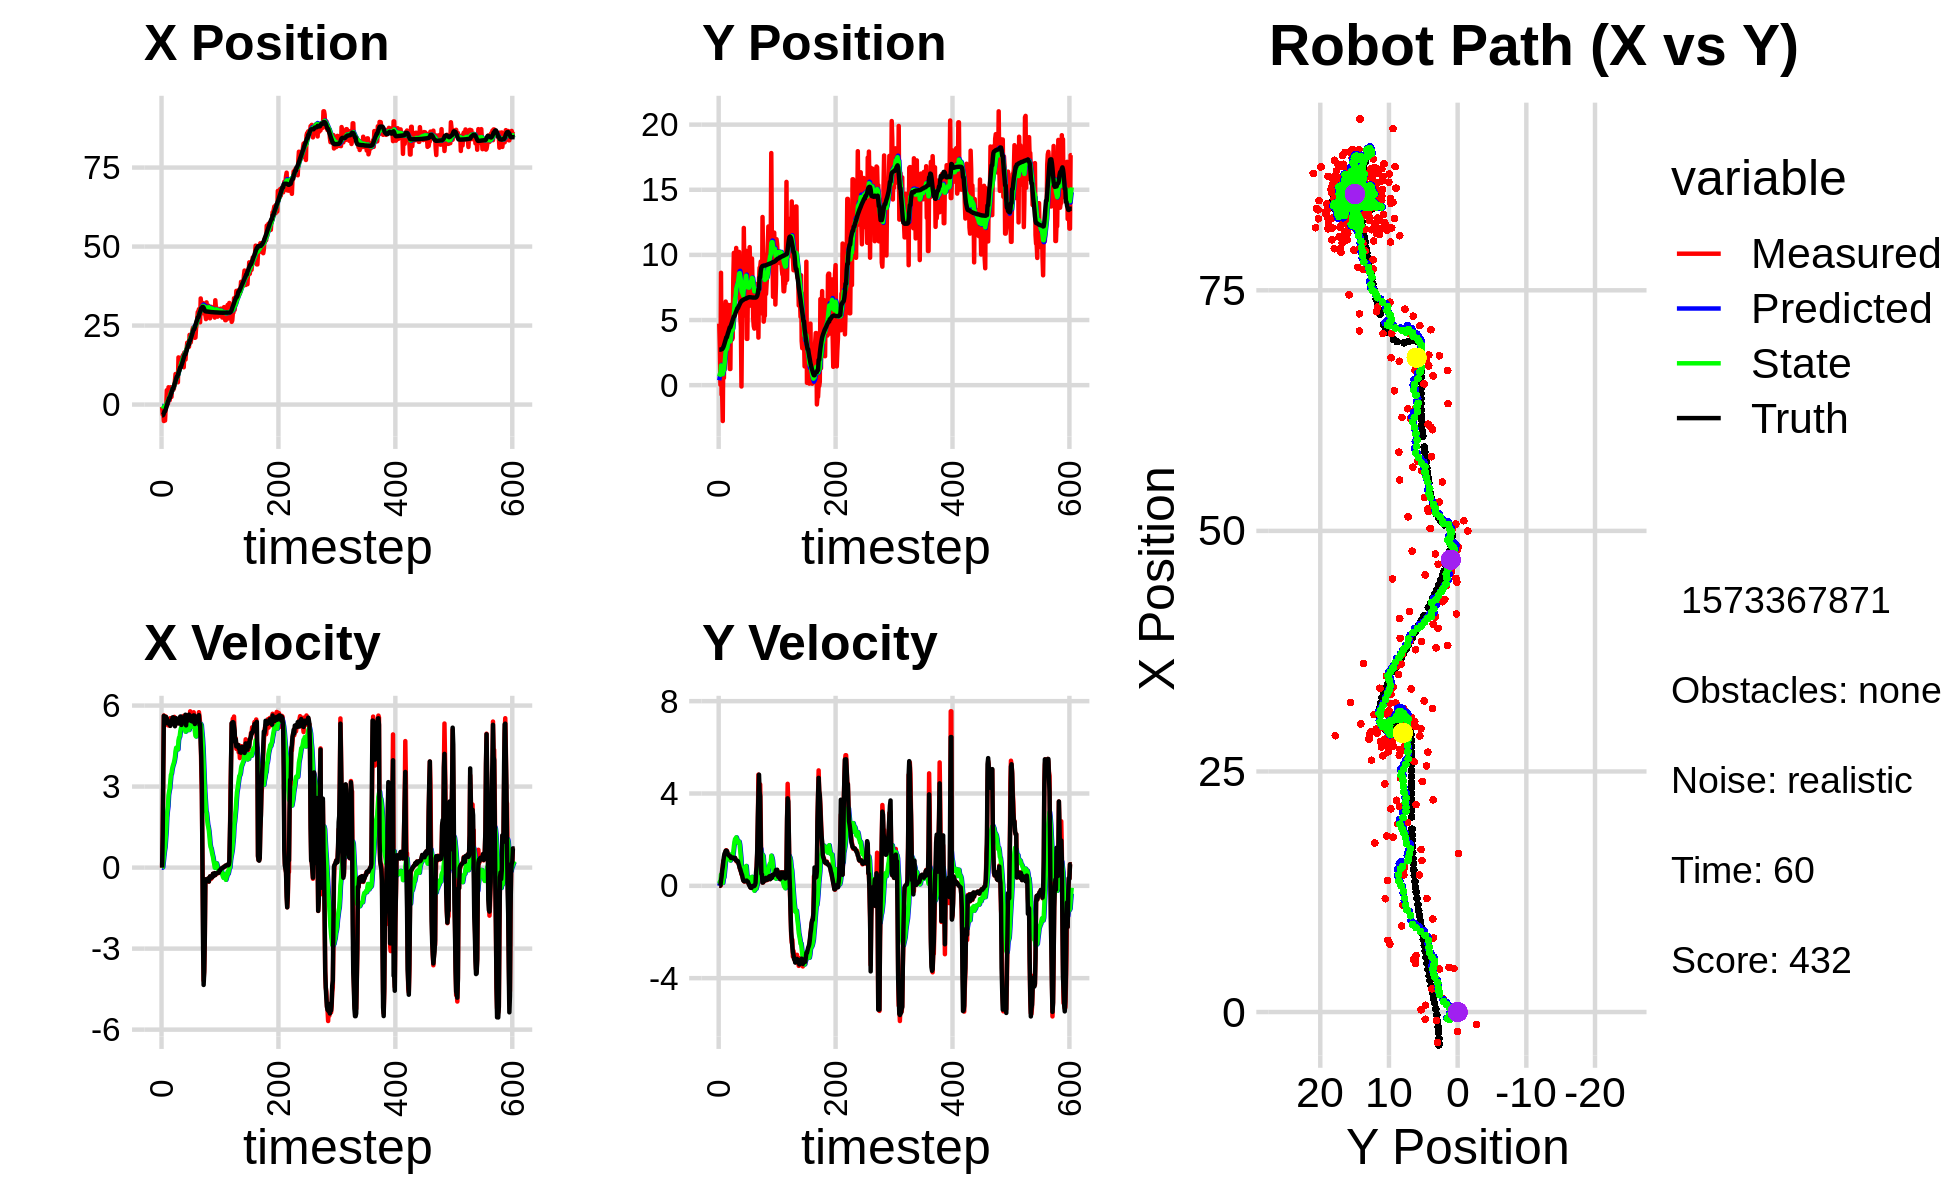

The table this chart was drawn from, first rows:
-4.653754233926533423e+00, 6.034273386086207225e+00, 0.000000000000000000e+00, -0.000000000000000000e+00, 0.000000000000000000e+00, 0.000000000000000000e+00, 0.000000000000000000e+00, 0.000000000000000000e+00, -3.684652698315958319e-01, 3.734526276832254021e-01, 0.000000000000000000e+00, 0.000000000000000000e+00, -3.420210838107021534e+00, 2.727127314191003737e+00, 0.000000000000000000e+00, 0.000000000000000000e+00, 0.000000000000000000e+00, 8.623486792203038931e-05
-7.521195407640002273e-01, 4.715809464920941885e+00, 0.000000000000000000e+00, -0.000000000000000000e+00, -3.684652698315958319e-01, 3.734526276832254021e-01, 0.000000000000000000e+00, 0.000000000000000000e+00, -3.959237540610643924e-01, 6.729018562260415948e-01, -4.577168145774547330e-03, 1.082651926836553508e-01, -3.420210838107021534e+00, 2.727127314191003737e+00, 0.000000000000000000e+00, 0.000000000000000000e+00, 0.000000000000000000e+00, 8.623486792203038931e-05
-3.164188653260420647e+00, 2.926191615494354359e+00, 1.174000019995904198e+00, 1.061580264232993488e-04, -3.963814708756418503e-01, 6.837283754944071257e-01, -4.577168145774547330e-03, 1.082651926836553508e-01, -5.618262144860342033e-01, 8.531681586659933814e-01, 1.429944217648991198e-02, 1.758903601147822071e-01, -3.416918754281863979e+00, 2.727127196434707912e+00, 1.199999999999999956e+00, 0.000000000000000000e+00, 1.200000047683715820e+00, -9.042421152116730809e-05
-2.036972164762679061e+00, 2.351601631348572072e-02, 3.598000034881472242e+00, 3.253463170940251487e-04, -5.603962702683852326e-01, 8.707571946774715910e-01, 1.429944217648991198e-02, 1.758903601147822071e-01, -5.599806941531865201e-01, 7.901109890227209220e-01, 2.165708742878745818e-01, 1.179893849789960814e-01, -3.229170798571321832e+00, 2.727284746593872100e+00, 3.600000000000000089e+00, 1.600000000000000033e-02, 3.599999904632568359e+00, -9.042421152116730809e-05
-5.210464238422929384e+00, 8.625635552823823105e+00, 5.631678053859185518e+00, 6.021589433710840267e-02, -5.383236067243990508e-01, 8.019099275206205135e-01, 2.165708742878745818e-01, 1.179893849789960814e-01, -6.745520459325720086e-01, 1.510988686501804068e+00, 4.304827014183575939e-01, 4.833147397085498786e-01, -2.753466605757481034e+00, 2.732930111506358006e+00, 5.618000000000000327e+00, 2.300000000000000100e-01, 5.622000217437744141e+00, -1.069194637238979340e-02
-5.059660911232862546e+00, -7.303507160560122058e-01, 5.607701753001178346e+00, 3.561482525890947159e-01, -6.315037757907362437e-01, 1.559320160472658978e+00, 4.304827014183575939e-01, 4.833147397085498786e-01, -7.403195542351934666e-01, 1.334298704220841625e+00, 6.187766761646302793e-01, 3.561647773166638498e-01, -2.115435600051370546e+00, 2.769397991355702970e+00, 5.493999999999999773e+00, 4.050000000000000266e-01, 5.508999824523925781e+00, -6.342536956071853638e-02
-5.059660911232862546e+00, -7.303507160560122058e-01, 5.330272040454256732e+00, 6.268094449827267267e-01, -6.784418866187303943e-01, 1.369915181952507943e+00, 6.187766761646302793e-01, 3.561647773166638498e-01, -7.912385078696956286e-01, 1.177675842590703681e+00, 7.607131774166979721e-01, 2.756125701451155874e-01, -2.115435600051370546e+00, 2.769397991355702970e+00, 5.371999999999999886e+00, 6.690000000000000391e-01, 5.413000106811523438e+00, -1.170566752552986145e-01
-1.280362903373185812e+00, -2.754748659174670156e+00, 5.599335036070125504e+00, 8.600416976126011859e-01, -7.151671901280258759e-01, 1.205237099605215301e+00, 7.607131774166979721e-01, 2.756125701451155874e-01, -5.389795364469101013e-01, 8.382917963154914442e-01, 1.072526063127408502e+00, 1.265025790158705032e-01, -1.596896171340679293e+00, 2.825741454232672645e+00, 5.557999999999999829e+00, 8.129999999999999449e-01, 5.617000102996826172e+00, -1.524060368537902832e-01
-8.864705928266320978e-01, 3.078311441799516324e+00, 5.459425497383002757e+00, 1.083987577725645357e+00, -4.317269301341692400e-01, 8.509420542170784696e-01, 1.072526063127408502e+00, 1.265025790158705032e-01, -2.600219697046637912e-01, 1.128887841449519813e+00, 1.353711426937656004e+00, 3.305150064489571493e-01, -9.663877487697528634e-01, 2.920658348105013236e+00, 5.572000000000000064e+00, 1.072000000000000064e+00, 5.673999786376953125e+00, -1.960042268037796021e-01
4.534655094225818139e+00, 5.548286868379572745e-01, 5.510429876929328508e+00, 1.094114671476503098e+00, -1.246508270108981908e-01, 1.161939342094415517e+00, 1.353711426937656004e+00, 3.305150064489571493e-01, 4.226162554020015949e-01, 1.139657817733954914e+00, 1.864571657786028069e+00, 3.679706524495135467e-01, -3.270292279753886366e-01, 3.045427842305429511e+00, 5.527000000000000135e+00, 1.264000000000000012e+00, 5.669000148773193359e+00, -1.960042268037796021e-01
7.085135283579399035e-01, 4.687957925790044555e+00, 5.338293791819648249e+00, 1.251361745043131135e+00, 6.090734211806043685e-01, 1.176454882978906324e+00, 1.864571657786028069e+00, 3.679706524495135467e-01, 7.868688796382865558e-01, 1.586528899749940047e+00, 2.102834500569183529e+00, 6.291368417282559022e-01, 3.083009721504486045e-01, 3.192531748624030108e+00, 5.341000000000000192e+00, 1.393999999999999906e+00, 5.519999980926513672e+00, -2.302549481391906738e-01
2.368366124943204198e-01, 5.326732827934208991e+00, 5.267962425974474172e+00, 1.388983577923739610e+00, 9.971523296952049531e-01, 1.649442583922765548e+00, 2.102834500569183529e+00, 6.291368417282559022e-01, 1.096543057175539237e+00, 2.071587234041425418e+00, 2.274144757683224327e+00, 8.869456370401651579e-01, 9.280061724002817147e-01, 3.354145004650951112e+00, 5.413000000000000256e+00, 1.445000000000000062e+00, 5.603000164031982422e+00, -2.577990293502807617e-01
5.481903076791025065e+00, 6.415234519657215806e+00, 5.381570560332838760e+00, 1.489884404788687000e+00, 1.323957532943861759e+00, 2.160281797745442045e+00, 2.274144757683224327e+00, 8.869456370401651579e-01, 1.797269076146863709e+00, 2.635448611829710686e+00, 2.688137255132840409e+00, 1.160192568131117152e+00, 1.442990303196014512e+00, 3.496575309827895772e+00, 5.330000000000000071e+00, 1.520000000000000018e+00, 5.543000221252441406e+00, -2.700847387313842773e-01
1.361462831802159101e+00, 2.132812036401224187e+00, 5.392223782914367547e+00, 1.544281705457101861e+00, 2.066082801660147794e+00, 2.751467868642822445e+00, 2.688137255132840409e+00, 1.160192568131117152e+00, 2.147917306789991709e+00, 2.706540413997500227e+00, 2.826658858686676545e+00, 1.161514975277616379e+00, 2.054625511343515232e+00, 3.671539320430357023e+00, 5.317000000000000171e+00, 1.524000000000000021e+00, 5.531000137329101562e+00, -2.789247334003448486e-01
1.361462831802159101e+00, 2.132812036401224187e+00, 5.249943450153864433e+00, 1.503533968758080874e+00, 2.430583192658659186e+00, 2.822691911525261776e+00, 2.826658858686676545e+00, 1.161514975277616379e+00, 2.470289980668075369e+00, 2.767998439288404722e+00, 2.926562476454309891e+00, 1.155420604470900336e+00, 2.054625511343515232e+00, 3.671539320430357023e+00, 5.318999999999999950e+00, 1.514999999999999902e+00, 5.531000137329101562e+00, -2.741974294185638428e-01
4.467225909566517217e+00, 2.644890977231875162e+00, 5.531119912686699003e+00, 1.473393446930167272e+00, 2.762946228313506225e+00, 2.883540499735494755e+00, 2.926562476454309891e+00, 1.155420604470900336e+00, 3.026264896851067920e+00, 2.874777276304510742e+00, 3.178252724724438316e+00, 1.170515280523488411e+00, 2.678132057427542456e+00, 3.847074820451001465e+00, 5.248000000000000220e+00, 1.397999999999999909e+00, 5.431000232696533203e+00, -2.603370547294616699e-01
5.475063562353547297e+00, 6.169092727914772922e+00, 5.441389996667983731e+00, 1.348521525737057303e+00, 3.344090169323511663e+00, 2.991828804356859717e+00, 3.178252724724438316e+00, 1.170515280523488411e+00, 3.623603184986333936e+00, 3.333919296042275437e+00, 3.429016629003593497e+00, 1.349842151631764908e+00, 3.285344123771814395e+00, 4.009525849112829832e+00, 5.320000000000000284e+00, 1.352000000000000091e+00, 5.488999843597412109e+00, -2.429321259260177612e-01
2.407831192065448267e+00, 3.734866871663877763e+00, 5.464685443418498600e+00, 1.354294758571676249e+00, 3.966504847886693330e+00, 3.468903511205451817e+00, 3.429016629003593497e+00, 1.349842151631764908e+00, 3.948119409656094980e+00, 3.497016330600326128e+00, 3.475612440850882834e+00, 1.363945169103895738e+00, 3.795022011196433009e+00, 4.136719180667703277e+00, 5.466000000000000192e+00, 1.344000000000000083e+00, 5.629000186920166016e+00, -2.429321259260177612e-01
5.127751052581954738e+00, 3.470523013132073231e+00, 5.358190194817712637e+00, 1.301534925794781694e+00, 4.295680653741182908e+00, 3.633410847510715858e+00, 3.475612440850882834e+00, 1.363945169103895738e+00, 4.455336345859496561e+00, 3.613159036092833620e+00, 3.634344626805684708e+00, 1.350185386021442779e+00, 4.423775672905916778e+00, 4.290335490208181390e+00, 5.434000000000000163e+00, 1.298999999999999932e+00, 5.586999893188476562e+00, -2.382906079292297363e-01
4.650430650146855527e+00, 1.238319351395468448e+00, 5.435077230073942722e+00, 1.276646602504959649e+00, 4.818770808540064898e+00, 3.748177574694977920e+00, 3.634344626805684708e+00, 1.350185386021442779e+00, 4.896353705816497204e+00, 3.481188941330615627e+00, 3.736206401790013842e+00, 1.214498400957931601e+00, 5.053433418547444766e+00, 4.439410878895372115e+00, 5.562999999999999723e+00, 1.282000000000000028e+00, 5.709000110626220703e+00, -2.307079434394836426e-01
4.650430650146855527e+00, 1.238319351395468448e+00, 5.435077230073942722e+00, 1.276646602504959649e+00, 5.269974345995498410e+00, 3.602638781426408698e+00, 3.736206401790013842e+00, 1.214498400957931601e+00, 5.307146838868919581e+00, 3.357772227658248454e+00, 3.808272424461175198e+00, 1.097989478804537455e+00, 5.053433418547444766e+00, 4.439410878895372115e+00, 5.562999999999999723e+00, 1.282000000000000028e+00, 5.709000110626220703e+00, -2.307079434394836426e-01
5.037164271049199726e+00, 6.158329441477384592e+00, 5.447005657104015519e+00, 1.229303301447813412e+00, 5.687974081315037012e+00, 3.467571175538702200e+00, 3.808272424461175198e+00, 1.097989478804537455e+00, 5.719559266334319325e+00, 3.756500097703894703e+00, 3.874700968500120801e+00, 1.247897005643518575e+00, 5.680199623029834832e+00, 4.582509828904375304e+00, 5.463000000000000078e+00, 1.207000000000000073e+00, 5.594999790191650391e+00, -2.171572446823120117e-01
5.876731306254566967e+00, 6.055140091502024369e+00, 5.580565860400421130e+00, 1.236908078045947379e+00, 6.107029363184331316e+00, 3.881289798268246383e+00, 3.874700968500120801e+00, 1.247897005643518575e+00, 6.174688594488990212e+00, 4.108792660752961901e+00, 3.966363497413420536e+00, 1.358947877575317431e+00, 6.298876762324990608e+00, 4.719822002924331628e+00, 5.445000000000000284e+00, 1.219999999999999973e+00, 5.579999923706054688e+00, -2.181194275617599487e-01
7.700061202321476728e+00, 3.506731583266630370e+00, 5.282035970290882787e+00, 1.215111861344307709e+00, 6.571324944230331866e+00, 4.244687448510493510e+00, 3.966363497413420536e+00, 1.358947877575317431e+00, 6.725422173401149450e+00, 4.159985651261816741e+00, 4.103487644635205989e+00, 1.308594000862025597e+00, 6.925202370268912944e+00, 4.859117938318235908e+00, 5.233999999999999986e+00, 1.203000000000000069e+00, 5.369999885559082031e+00, -2.261121869087219238e-01
9.668284178324530131e+00, 3.621423317714798529e+00, 5.480843221697189627e+00, 1.260846697430961560e+00, 7.135770937864670316e+00, 4.290845051348019190e+00, 4.103487644635205989e+00, 1.308594000862025597e+00, 7.402541288533811326e+00, 4.218196644010705043e+00, 4.315685999345583390e+00, 1.270015529187930703e+00, 7.529397010728770212e+00, 4.997775031575033999e+00, 5.421000000000000263e+00, 1.227000000000000091e+00, 5.558000087738037109e+00, -2.261121869087219238e-01
8.946524381859738639e+00, 8.161782218548772505e+00, 5.360059848630383428e+00, 1.196588296122597761e+00, 7.834109888468369753e+00, 4.345198196929498380e+00, 4.315685999345583390e+00, 1.270015529187930703e+00, 7.973276779998596631e+00, 4.741901903221497960e+00, 4.435259437989389042e+00, 1.460305776333682637e+00, 8.156760215775667788e+00, 5.138675167452012360e+00, 5.532000000000000028e+00, 1.223000000000000087e+00, 5.665999889373779297e+00, -2.196401357650756836e-01
7.455413222291983111e+00, 1.015742082760866438e+01, 5.340131453774914050e+00, 1.180235380887272090e+00, 8.416802723797536245e+00, 4.887932480854866313e+00, 4.435259437989389042e+00, 1.460305776333682637e+00, 8.386969242778365086e+00, 5.426617491077411870e+00, 4.440713871112097699e+00, 1.707700726929310076e+00, 8.781609535415871193e+00, 5.276810838420598060e+00, 5.341999999999999638e+00, 1.179999999999999938e+00, 5.471000194549560547e+00, -2.175157815217971802e-01
7.455413222291983111e+00, 1.015742082760866438e+01, 5.418179425897752921e+00, 1.202428303864855108e+00, 8.831040629889574944e+00, 5.597387563770342744e+00, 4.440713871112097699e+00, 1.707700726929310076e+00, 8.772438376136530991e+00, 6.050249461810614626e+00, 4.429397542650587383e+00, 1.899230852735156017e+00, 8.781609535415871193e+00, 5.276810838420598060e+00, 5.432000000000000384e+00, 1.209000000000000075e+00, 5.565000057220458984e+00, -2.183854877948760986e-01
7.046404361922378179e+00, 9.878455354916141573e+00, 5.411859860633016162e+00, 1.212389743928004249e+00, 9.215378130401589374e+00, 6.240172547084130272e+00, 4.429397542650587383e+00, 1.899230852735156017e+00, 9.095007543783616200e+00, 6.587145075606989586e+00, 4.377976929376853121e+00, 2.027706518503490152e+00, 9.402277946555100741e+00, 5.414658261388293425e+00, 5.477999999999999758e+00, 1.209999999999999964e+00, 5.610000133514404297e+00, -2.203858494758605957e-01
1.491987991336890396e+01, 7.783767416073320788e+00, 5.350052000630323157e+00, 1.119866271614232911e+00, 9.532805236721301867e+00, 6.789915727457338512e+00, 4.377976929376853121e+00, 2.027706518503490152e+00, 1.000226397320823324e+01, 6.848265764134153777e+00, 4.710340256392933966e+00, 2.001018231488965959e+00, 1.003018093133518640e+01, 5.554025603682149814e+00, 5.339000000000000412e+00, 1.131999999999999895e+00, 5.458000183105468750e+00, -2.063396424055099487e-01
1.177191066780767414e+01, 1.053384299430447513e+01, 5.350531850522838084e+00, 1.077763849514345340e+00, 1.047329799884752610e+01, 7.048367587283050462e+00, 4.710340256392933966e+00, 2.001018231488965959e+00, 1.060672715029641644e+01, 7.367352806054535463e+00, 4.814760677366778374e+00, 2.101339277831265839e+00, 1.054429340362566769e+01, 5.661838485081145400e+00, 5.347000000000000419e+00, 1.096999999999999975e+00, 5.458000183105468750e+00, -1.987712979316711426e-01
1.112334362457201387e+01, 7.971923304716302283e+00, 5.358362033154049797e+00, 1.048597510114409603e+00, 1.108820321803309383e+01, 7.577486733837662136e+00, 4.814760677366778374e+00, 2.101339277831265839e+00, 1.111807855798866207e+01, 7.565621000281669062e+00, 4.849112103935762086e+00, 2.031345204001610671e+00, 1.116862583202287240e+01, 5.786805821504148462e+00, 5.467999999999999972e+00, 1.076999999999999957e+00, 5.572999954223632812e+00, -1.932514458894729614e-01
1.424549078970720650e+01, 7.823239400068406013e+00, 5.534029847399402513e+00, 1.082974588685282180e+00, 1.160298976838223872e+01, 7.768755520681829729e+00, 4.849112103935762086e+00, 2.031345204001610671e+00, 1.184364506865580680e+01, 7.726502851969781815e+00, 5.024488403445313445e+00, 1.952794415668219097e+00, 1.180211544043443972e+01, 5.910505486820126997e+00, 5.591999999999999638e+00, 1.088000000000000078e+00, 5.697000026702880859e+00, -1.932514458894729614e-01
1.424549078970720650e+01, 7.823239400068406013e+00, 5.427841425181729740e+00, 1.031583015026567018e+00, 1.234609390900033787e+01, 7.921782293536603348e+00, 5.024488403445313445e+00, 1.952794415668219097e+00, 1.251463222287553911e+01, 7.864848683106714589e+00, 5.145200796398853527e+00, 1.868691172316820470e+00, 1.180211544043443972e+01, 5.910505486820126997e+00, 5.597000000000000419e+00, 1.064999999999999947e+00, 5.697000026702880859e+00, -1.878140717744827271e-01
1.365915167368137872e+01, 1.022790498922974933e+01, 5.570258020142410338e+00, 1.003904309057520816e+00, 1.302915230251542411e+01, 8.051717800338396458e+00, 5.145200796398853527e+00, 1.868691172316820470e+00, 1.309957910562964400e+01, 8.236296130721878939e+00, 5.202668241359430290e+00, 1.906588920708375046e+00, 1.243307971958836866e+01, 6.029789402342809801e+00, 5.280999999999999694e+00, 9.509999999999999565e-01, 5.427000045776367188e+00, -1.783116608858108521e-01
1.365915167368137872e+01, 1.022790498922974933e+01, 5.540574615412834802e+00, 9.173281321262346522e-01, 1.361984592976558694e+01, 8.426955022792716576e+00, 5.202668241359430290e+00, 1.906588920708375046e+00, 1.363976686554204498e+01, 8.565868967536236056e+00, 5.224888285473305416e+00, 1.914481182184182062e+00, 1.294044971486477280e+01, 6.121022417326393850e+00, 5.450000000000000178e+00, 8.800000000000000044e-01, 5.520999908447265625e+00, -1.640771031379699707e-01
1.533284866858175732e+01, 7.812340213807889455e+00, 5.317042997159985518e+00, 7.803400190679176118e-01, 1.416225569408937623e+01, 8.757317085754653618e+00, 5.224888285473305416e+00, 1.914481182184182062e+00, 1.425832064649705266e+01, 8.600809039060573369e+00, 5.289900567288156275e+00, 1.768513877140473589e+00, 1.356266689360696454e+01, 6.222956372612037157e+00, 5.365000000000000213e+00, 7.720000000000000195e-01, 5.420000076293945312e+00, -1.457217335700988770e-01
1.573840820785979489e+01, 5.205774142262820092e+00, 5.356513330716762944e+00, 6.759938980953087428e-01, 1.478731070322586838e+01, 8.777660426774620106e+00, 5.289900567288156275e+00, 1.768513877140473589e+00, 1.486495031132641920e+01, 8.347650448580035132e+00, 5.342225365967919970e+00, 1.490816669517444293e+00, 1.418235683460056862e+01, 6.312750532479665111e+00, 5.394999999999999574e+00, 7.189999999999999725e-01, 5.442999839782714844e+00, -1.255367100238800049e-01
1.179944229181265847e+01, 4.482359721035708233e+00, 5.617443692539811906e+00, 7.089234030792120889e-01, 1.539917284792321084e+01, 8.496732115531779428e+00, 5.342225365967919970e+00, 1.490816669517444293e+00, 1.513160990447869025e+01, 8.036009174295601909e+00, 5.175743526203359757e+00, 1.216976965923749265e+00, 1.480244159751718058e+01, 6.390291645135632415e+00, 5.376000000000000334e+00, 6.149999999999999911e-01, 5.412000179290771484e+00, -1.255367100238800049e-01
1.646544301576551916e+01, -1.035397513018199295e-01, 5.368719704024346839e+00, 5.005146139534041305e-01, 1.564918425709902650e+01, 8.157706870887976081e+00, 5.175743526203359757e+00, 1.216976965923749265e+00, 1.572258540858639364e+01, 7.254724575035229606e+00, 5.228771729150873071e+00, 7.300130136582068108e-01, 1.542070674950706888e+01, 6.456915094144898504e+00, 5.421000000000000263e+00, 5.310000000000000275e-01, 5.447000026702880859e+00, -9.295923262834548950e-02
1.423520040515514573e+01, 5.570280564950105706e+00, 5.197461924631712193e+00, 4.845486060288390351e-01, 1.624546258150148148e+01, 7.327725876401050442e+00, 5.228771729150873071e+00, 7.300130136582068108e-01, 1.608682132089408157e+01, 7.130924838485468875e+00, 5.124737155290789659e+00, 6.184367978700505697e-01, 1.594484233878584689e+01, 6.503561450317783432e+00, 5.552999999999999936e+00, 4.680000000000000271e-01, 5.572999954223632812e+00, -9.295923262834548950e-02
1.423520040515514573e+01, 5.570280564950105706e+00, 5.593200631533765232e+00, 3.786054630151115541e-01, 1.659929503642316106e+01, 7.192768518272473877e+00, 5.124737155290789659e+00, 6.184367978700505697e-01, 1.643791511735825495e+01, 7.010411711994768424e+00, 5.032620679909939554e+00, 5.142948462969980650e-01, 1.594484233878584689e+01, 6.503561450317783432e+00, 5.660999999999999588e+00, 3.479999999999999760e-01, 5.671999931335449219e+00, -6.758720427751541138e-02
1.688779360111008288e+01, 5.315898134596868552e+00, 5.418177879124950636e+00, 2.719844474126348333e-01, 1.694117718534925032e+01, 7.061841196624468076e+00, 5.032620679909939554e+00, 5.142948462969980650e-01, 1.695622162306869285e+01, 6.866406484726136128e+00, 5.052972508779754790e+00, 4.035815714856037517e-01, 1.658787250528384050e+01, 6.546353532948367970e+00, 5.267000000000000348e+00, 2.359999999999999876e-01, 5.271999835968017578e+00, -5.015640705823898315e-02
1.756400206688586252e+01, 1.206712312832297407e+01, 5.441051296377744428e+00, 2.073346559996405436e-01, 1.746151887394666957e+01, 6.906764641874696409e+00, 5.052972508779754790e+00, 4.035815714856037517e-01, 1.748886771522205308e+01, 7.438247360476317738e+00, 5.081395819972632566e+00, 6.525326206688363273e-01, 1.722260570563347670e+01, 6.577398015914104334e+00, 5.602999999999999758e+00, 2.049999999999999878e-01, 5.606999874114990234e+00, -3.808719664812088013e-02
1.958480000496972906e+01, 8.710491611499831421e+00, 5.149786698215610414e+00, 1.819469835554742843e-01, 1.799700729721931580e+01, 7.503500622543201715e+00, 5.081395819972632566e+00, 6.525326206688363273e-01, 1.812448369120728486e+01, 7.606332597987987221e+00, 5.166174951936694626e+00, 6.743281469782019810e-01, 1.785911655454643920e+01, 6.601575328290397060e+00, 5.482000000000000206e+00, 1.960000000000000075e-01, 5.486000061035156250e+00, -3.531628474593162537e-02
1.817019347841856813e+01, 9.399912072890328929e+00, 5.379643299588139804e+00, 1.900680413236602861e-01, 1.864110118640095592e+01, 7.673765412685807696e+00, 5.166174951936694626e+00, 6.743281469782019810e-01, 1.861494349029330309e+01, 7.830373934366682498e+00, 5.155014439835605700e+00, 7.216899220879233745e-01, 1.838378810894142035e+01, 6.620364857945316039e+00, 5.482000000000000206e+00, 1.970000000000000084e-01, 5.486000061035156250e+00, -3.531628474593162537e-02
1.829154169626798065e+01, 1.031490392909146614e+01, 5.420355289226518991e+00, 1.988019647069215190e-01, 1.913044493427686277e+01, 7.902542926575474524e+00, 5.155014439835605700e+00, 7.216899220879233745e-01, 1.907811763170187902e+01, 8.129193149366745530e+00, 5.128256501076947416e+00, 8.010816627348641417e-01, 1.900949764244762719e+01, 6.643741562091156183e+00, 5.448999999999999844e+00, 2.129999999999999949e-01, 5.453000068664550781e+00, -3.666049242019653320e-02
1.829154169626798065e+01, 1.031490392909146614e+01, 5.653449395770850039e+00, 2.268784765551344618e-01, 1.959094328180957234e+01, 8.209301315640232133e+00, 5.128256501076947416e+00, 8.010816627348641417e-01, 1.951558297001614406e+01, 8.401171933271189829e+00, 5.093641936456897668e+00, 8.602713502971743864e-01, 1.900949764244762719e+01, 6.643741562091156183e+00, 5.663999999999999702e+00, 2.250000000000000056e-01, 5.668000221252441406e+00, -4.010945931077003479e-02
2.205484032627920499e+01, 3.550528956567592598e+00, 5.442685017146659199e+00, 2.167696819863401958e-01, 2.002494716366183525e+01, 8.487199068300906646e+00, 5.093641936456897668e+00, 8.602713502971743864e-01, 2.020095370878850005e+01, 7.936711432753971174e+00, 5.217675281280406807e+00, 5.508000068784209002e-01, 2.028381919919161902e+01, 6.695121480652536761e+00, 5.511000000000000121e+00, 2.260000000000000064e-01, 5.514999866485595703e+00, -3.980667144060134888e-02
2.205484032627920499e+01, 3.550528956567592598e+00, 5.787032007703474257e+00, 2.143367923213933546e-01, 2.072272123691654144e+01, 7.991791433441813197e+00, 5.217675281280406807e+00, 5.508000068784209002e-01, 2.085518382322721820e+01, 7.508810112958677507e+00, 5.319429096997330575e+00, 2.931854980792306664e-01, 2.028381919919161902e+01, 6.695121480652536761e+00, 5.621000000000000441e+00, 1.900000000000000022e-01, 5.625000000000000000e+00, -3.702050819993019104e-02
1.968234801315693261e+01, 7.326665296081349865e+00, 5.609852942736110570e+00, 1.879308882317971274e-01, 2.138712673292695143e+01, 7.538128662766600208e+00, 5.319429096997330575e+00, 2.931854980792306664e-01, 2.126839142807553884e+01, 7.510618916501077713e+00, 5.250170631890863859e+00, 2.732642451845885834e-01, 2.092572212232852280e+01, 6.718570186949931689e+00, 5.466999999999999638e+00, 1.799999999999999933e-01, 5.469999790191650391e+00, -3.348762169480323792e-02
2.134613204749547322e+01, 8.465164377579764476e+00, 5.435818803207528305e+00, 1.133169899069002562e-01, 2.179340849126462487e+01, 7.537945341019536727e+00, 5.250170631890863859e+00, 2.732642451845885834e-01, 2.176771067045697094e+01, 7.627136286654177866e+00, 5.238547016036291915e+00, 3.072993855728816115e-01, 2.145509338417011946e+01, 6.735572530602794927e+00, 5.426000000000000156e+00, 1.029999999999999943e-01, 5.427000045776367188e+00, -2.084333263337612152e-02
2.155804967890051316e+01, 6.070611728834453658e+00, 5.437798120927956447e+00, 4.688064558793843956e-02, 2.229156537206059951e+01, 7.657866225211465760e+00, 5.238547016036291915e+00, 3.072993855728816115e-01, 2.224417925882436720e+01, 7.478164737786411109e+00, 5.213191309276545837e+00, 2.032058562760495346e-01, 2.207878208195942449e+01, 6.748321725201979149e+00, 5.488999999999999879e+00, 3.400000000000000244e-02, 5.427000045776367188e+00, -8.621041662991046906e-03
2.370185208334966731e+01, 1.059486074674452105e+01, 5.225805629037370004e+00, 4.505300420467750477e-02, 2.276549838975202178e+01, 7.498485323414016079e+00, 5.213191309276545837e+00, 2.032058562760495346e-01, 2.283929178886484124e+01, 7.815348120073968730e+00, 5.261528725135840467e+00, 3.491184844964620448e-01, 2.270632553100895379e+01, 6.752749158749028702e+00, 5.407000000000000028e+00, -8.999999999999999320e-03, 5.407000064849853516e+00, -8.621041662991046906e-03
2.429599535469104410e+01, 8.302464558334198941e+00, 5.678908553275226367e+00, -3.221051112395099253e-02, 2.336544466137842591e+01, 7.850259968523614518e+00, 5.261528725135840467e+00, 3.491184844964620448e-01, 2.345895534682799877e+01, 7.878416619787438790e+00, 5.333784931464547796e+00, 3.396955633736594704e-01, 2.332694053672214807e+01, 6.748805239021232083e+00, 5.509000000000000341e+00, -6.500000000000000222e-02, 5.508999824523925781e+00, 5.671893712133169174e-03
2.429599535469104410e+01, 8.302464558334198941e+00, 5.751423245266750861e+00, -8.144314705831376400e-02, 2.399233383997445301e+01, 7.912386176124805104e+00, 5.333784931464547796e+00, 3.396955633736594704e-01, 2.403687354166552481e+01, 7.932011204741881372e+00, 5.374199925199725669e+00, 3.236575498136402551e-01, 2.385933589983080338e+01, 6.741330816038468399e+00, 5.634999999999999787e+00, -8.500000000000000611e-02, 5.636000156402587891e+00, 1.415957417339086533e-02
2.200490248246602931e+01, 8.901007844855591600e+00, 5.505228463781411286e+00, -9.217387728022904958e-02, 2.457429353418549667e+01, 7.964376959723245442e+00, 5.374199925199725669e+00, 3.236575498136402551e-01, 2.438005623568225033e+01, 8.041613001442026842e+00, 5.251468996779077081e+00, 3.362253203233397936e-01, 2.385933589983080338e+01, 6.741330816038468399e+00, 5.629999999999999893e+00, -9.099999999999999756e-02, 5.631000041961669922e+00, 1.674140617251396179e-02
2.111539578482351942e+01, 9.722544862878599758e+00, 5.162755545835654658e+00, -5.025213307909181387e-02, 2.490520313536015706e+01, 8.075235533474360849e+00, 5.251468996779077081e+00, 3.362253203233397936e-01, 2.460465469001055183e+01, 8.228518425275581194e+00, 5.053574504179343840e+00, 3.879152181878112171e-01, 2.450700759909276982e+01, 6.730816079496124260e+00, 5.315999999999999837e+00, -2.999999999999999889e-02, 5.315999984741210938e+00, 9.733280166983604431e-03
2.120786643059997445e+01, 7.730613542917807557e+00, 5.564999766016160976e+00, 1.800306581777734709e-03, 2.511001214042848773e+01, 8.267309947094362954e+00, 5.053574504179343840e+00, 3.879152181878112171e-01, 2.483059259460953783e+01, 8.191472137135582088e+00, 4.885872571690949684e+00, 3.271478454468790265e-01, 2.513555717524641508e+01, 6.725306703694507782e+00, 5.562999999999999723e+00, -2.000000000000000042e-03, 5.563000202178955078e+00, -3.235052281524986029e-04
2.396102678780690098e+01, 5.158316208407651260e+00, 5.533944365130176735e+00, -2.479671352254617100e-02, 2.531917985177863173e+01, 8.224186921680269435e+00, 4.885872571690949684e+00, 3.271478454468790265e-01, 2.524535203420061436e+01, 7.884724369814572142e+00, 4.855623797620036264e+00, 1.390454609542811637e-01, 2.576497840911700621e+01, 6.724671079798135054e+00, 5.596000000000000085e+00, -2.199999999999999872e-02, 5.596000194549560547e+00, 4.480808973312377930e-03
2.557674819248459741e+01, 4.524404717613159654e+00, 5.486976335262141014e+00, -1.611119752777995934e-02, 2.573091441396261914e+01, 7.898628915909999826e+00, 4.855623797620036264e+00, 1.390454609542811637e-01, 2.575033039967576798e+01, 7.536768217169731443e+00, 4.885558197233694777e+00, -4.805653095040965384e-02, 2.640824985506593237e+01, 6.722068025126150204e+00, 5.407000000000000028e+00, -1.499999999999999944e-02, 5.596000194549560547e+00, 2.936253091320395470e-03
... 544 more rows
